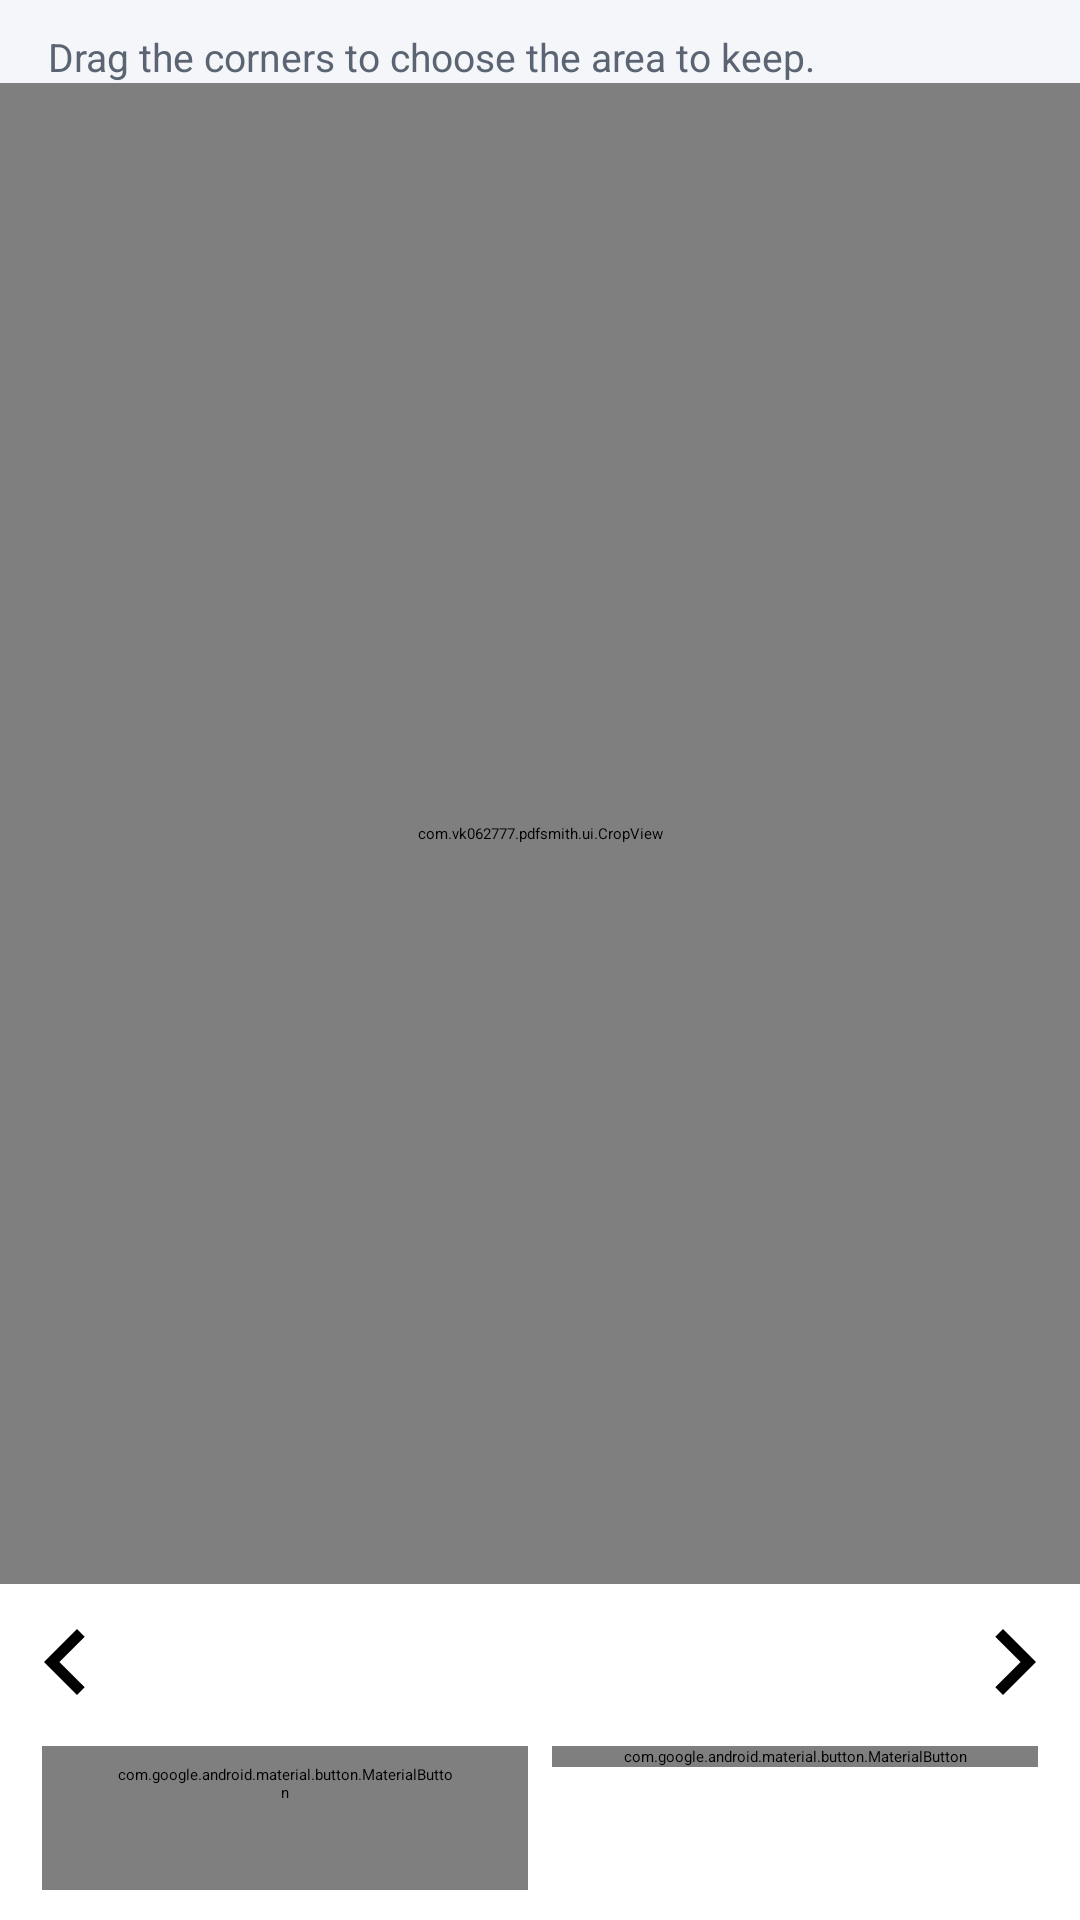

Here is an Android app screen rendered from its layout file. Give the layout XML and the strings, colors and styles it references.
<!-- AndroidManifest.xml: application theme Theme.PDFsmith -->
<!-- res/layout/activity_crop.xml -->
<?xml version="1.0" encoding="utf-8"?>
<LinearLayout xmlns:android="http://schemas.android.com/apk/res/android"
    xmlns:app="http://schemas.android.com/apk/res-auto"
    xmlns:tools="http://schemas.android.com/tools"
    android:layout_width="match_parent"
    android:layout_height="match_parent"
    android:background="@color/app_background"
    android:orientation="vertical">

    <com.google.android.material.appbar.MaterialToolbar
        android:id="@+id/toolbar"
        android:layout_width="match_parent"
        android:layout_height="?attr/actionBarSize"
        android:background="?attr/colorPrimary"
        app:navigationIcon="@drawable/ic_back"
        app:navigationIconTint="?attr/colorOnPrimary"
        app:title="@string/tool_crop"
        app:titleTextColor="?attr/colorOnPrimary" />

    <TextView
        android:id="@+id/info"
        android:layout_width="match_parent"
        android:layout_height="wrap_content"
        android:paddingStart="16dp"
        android:paddingTop="10dp"
        android:paddingEnd="16dp"
        android:text="@string/crop_hint"
        android:textColor="@color/text_secondary"
        android:textSize="13sp" />

    <FrameLayout
        android:layout_width="match_parent"
        android:layout_height="0dp"
        android:layout_weight="1"
        android:background="@color/viewer_bg">

        <ImageView
            android:id="@+id/pageImage"
            android:layout_width="match_parent"
            android:layout_height="match_parent"
            android:contentDescription="@string/tool_crop"
            android:scaleType="fitCenter" />

        <com.vk062777.pdfsmith.ui.CropView
            android:id="@+id/cropView"
            android:layout_width="match_parent"
            android:layout_height="match_parent" />
    </FrameLayout>

    <com.google.android.material.materialswitch.MaterialSwitch
        android:id="@+id/allPages"
        android:layout_width="match_parent"
        android:layout_height="wrap_content"
        android:paddingStart="16dp"
        android:paddingTop="10dp"
        android:paddingEnd="16dp"
        android:text="@string/crop_apply_all"
        android:textColor="@color/text_primary" />

    <LinearLayout
        android:layout_width="match_parent"
        android:layout_height="wrap_content"
        android:background="@color/surface"
        android:gravity="center_vertical"
        android:orientation="horizontal"
        android:paddingTop="4dp">

        <ImageButton
            android:id="@+id/prevPage"
            android:layout_width="44dp"
            android:layout_height="44dp"
            android:background="?attr/selectableItemBackgroundBorderless"
            android:contentDescription="@string/action_move_up"
            android:src="@drawable/ic_chevron_left"
            app:tint="@color/text_primary" />

        <TextView
            android:id="@+id/pageLabel"
            android:layout_width="0dp"
            android:layout_height="wrap_content"
            android:layout_weight="1"
            android:gravity="center"
            android:textColor="@color/text_secondary"
            android:textSize="13sp"
            tools:text="Page 1 / 3" />

        <ImageButton
            android:id="@+id/nextPage"
            android:layout_width="44dp"
            android:layout_height="44dp"
            android:background="?attr/selectableItemBackgroundBorderless"
            android:contentDescription="@string/action_move_down"
            android:src="@drawable/ic_chevron_right"
            app:tint="@color/text_primary" />
    </LinearLayout>

    <LinearLayout
        android:layout_width="match_parent"
        android:layout_height="wrap_content"
        android:background="@color/surface"
        android:orientation="horizontal"
        android:paddingStart="14dp"
        android:paddingTop="6dp"
        android:paddingEnd="14dp"
        android:paddingBottom="10dp">

        <com.google.android.material.button.MaterialButton
            android:id="@+id/btnReset"
            style="@style/Widget.KavoPDF.Button.Outlined"
            android:layout_width="0dp"
            android:layout_height="wrap_content"
            android:layout_marginEnd="8dp"
            android:layout_weight="1"
            android:text="@string/action_reset" />

        <com.google.android.material.button.MaterialButton
            android:id="@+id/btnSave"
            android:layout_width="0dp"
            android:layout_height="wrap_content"
            android:layout_weight="1"
            android:text="@string/action_save_as" />
    </LinearLayout>

</LinearLayout>
<!-- resources referenced by this layout -->
<resources>
  <color name="app_background">#FFF5F6FA</color>
  <color name="surface">#FFFFFFFF</color>
  <color name="text_primary">#FF16181D</color>
  <color name="text_secondary">#FF5B6472</color>
  <color name="viewer_bg">#FF2B2D33</color>
  <!-- drawable ic_back (drawable) -->
  <?xml version="1.0" encoding="utf-8"?>
  <vector xmlns:android="http://schemas.android.com/apk/res/android"
      android:width="24dp" android:height="24dp"
      android:viewportWidth="24" android:viewportHeight="24"
  >
          <path android:fillColor="#FF000000" android:pathData="M20,11H7.8l5.6,-5.6L12,4l-8,8l8,8l1.4,-1.4L7.8,13H20z"/>
  </vector>
  <!-- drawable ic_chevron_left (drawable) -->
  <?xml version="1.0" encoding="utf-8"?>
  <vector xmlns:android="http://schemas.android.com/apk/res/android"
      android:width="24dp" android:height="24dp"
      android:viewportWidth="24" android:viewportHeight="24">
      <path android:fillColor="#FF000000" android:pathData="M15.4,7.4L14,6l-6,6l6,6l1.4,-1.4L10.8,12z"/>
  </vector>
  <!-- drawable ic_chevron_right (drawable) -->
  <?xml version="1.0" encoding="utf-8"?>
  <vector xmlns:android="http://schemas.android.com/apk/res/android"
      android:width="24dp" android:height="24dp"
      android:viewportWidth="24" android:viewportHeight="24">
      <path android:fillColor="#FF000000" android:pathData="M8.6,16.6L10,18l6,-6l-6,-6l-1.4,1.4L13.2,12z"/>
  </vector>
  <string name="action_move_down">Move down</string>
  <string name="action_move_up">Move up</string>
  <string name="action_reset">Reset</string>
  <string name="action_save_as">Save as</string>
  <string name="crop_apply_all">Apply to every page</string>
  <string name="crop_hint">Drag the corners to choose the area to keep.</string>
  <string name="tool_crop">Crop page</string>
  <style name="Widget.KavoPDF.Button.Outlined" parent="Widget.Material3.Button.OutlinedButton">
          <item name="shapeAppearance">@style/ShapeAppearance.KavoPDF.Pill</item>
      </style>
  <style name="ShapeAppearance.KavoPDF.Pill" parent="">
          <item name="cornerFamily">rounded</item>
          <item name="cornerSize">50%</item>
      </style>
  <color name="white">#FFFFFFFF</color>
  <color name="brand_secondary">#FF0C8599</color>
  <color name="brand_secondary_container">#FFD3F1F5</color>
  <style name="Widget.KavoPDF.Button" parent="Widget.Material3.Button">
          <item name="shapeAppearance">@style/ShapeAppearance.KavoPDF.Pill</item>
      </style>
  <style name="ShapeAppearance.KavoPDF.CornerExtraSmall" parent="">
          <item name="cornerFamily">rounded</item><item name="cornerSize">8dp</item>
      </style>
  <style name="ShapeAppearance.KavoPDF.CornerSmall" parent="">
          <item name="cornerFamily">rounded</item><item name="cornerSize">12dp</item>
      </style>
  <style name="ShapeAppearance.KavoPDF.CornerMedium" parent="">
          <item name="cornerFamily">rounded</item><item name="cornerSize">16dp</item>
      </style>
  <style name="ShapeAppearance.KavoPDF.CornerLarge" parent="">
          <item name="cornerFamily">rounded</item><item name="cornerSize">24dp</item>
      </style>
  <style name="ShapeAppearance.KavoPDF.CornerExtraLarge" parent="">
          <item name="cornerFamily">rounded</item><item name="cornerSize">32dp</item>
      </style>
  <style name="ThemeOverlay.KavoPDF.Dialog" parent="ThemeOverlay.Material3.MaterialAlertDialog">
          <item name="shapeAppearanceOverlay">@style/ShapeAppearance.KavoPDF.Dialog</item>
          <item name="android:windowBackground">@drawable/bg_dialog_rounded</item>
          <item name="android:backgroundDimAmount">0.55</item>
      </style>
  <color name="field_bg">#FFF0F1F5</color>
  <style name="ShapeAppearance.KavoPDF.Dialog" parent="">
          <item name="cornerFamily">rounded</item>
          <item name="cornerSize">26dp</item>
      </style>
</resources>
